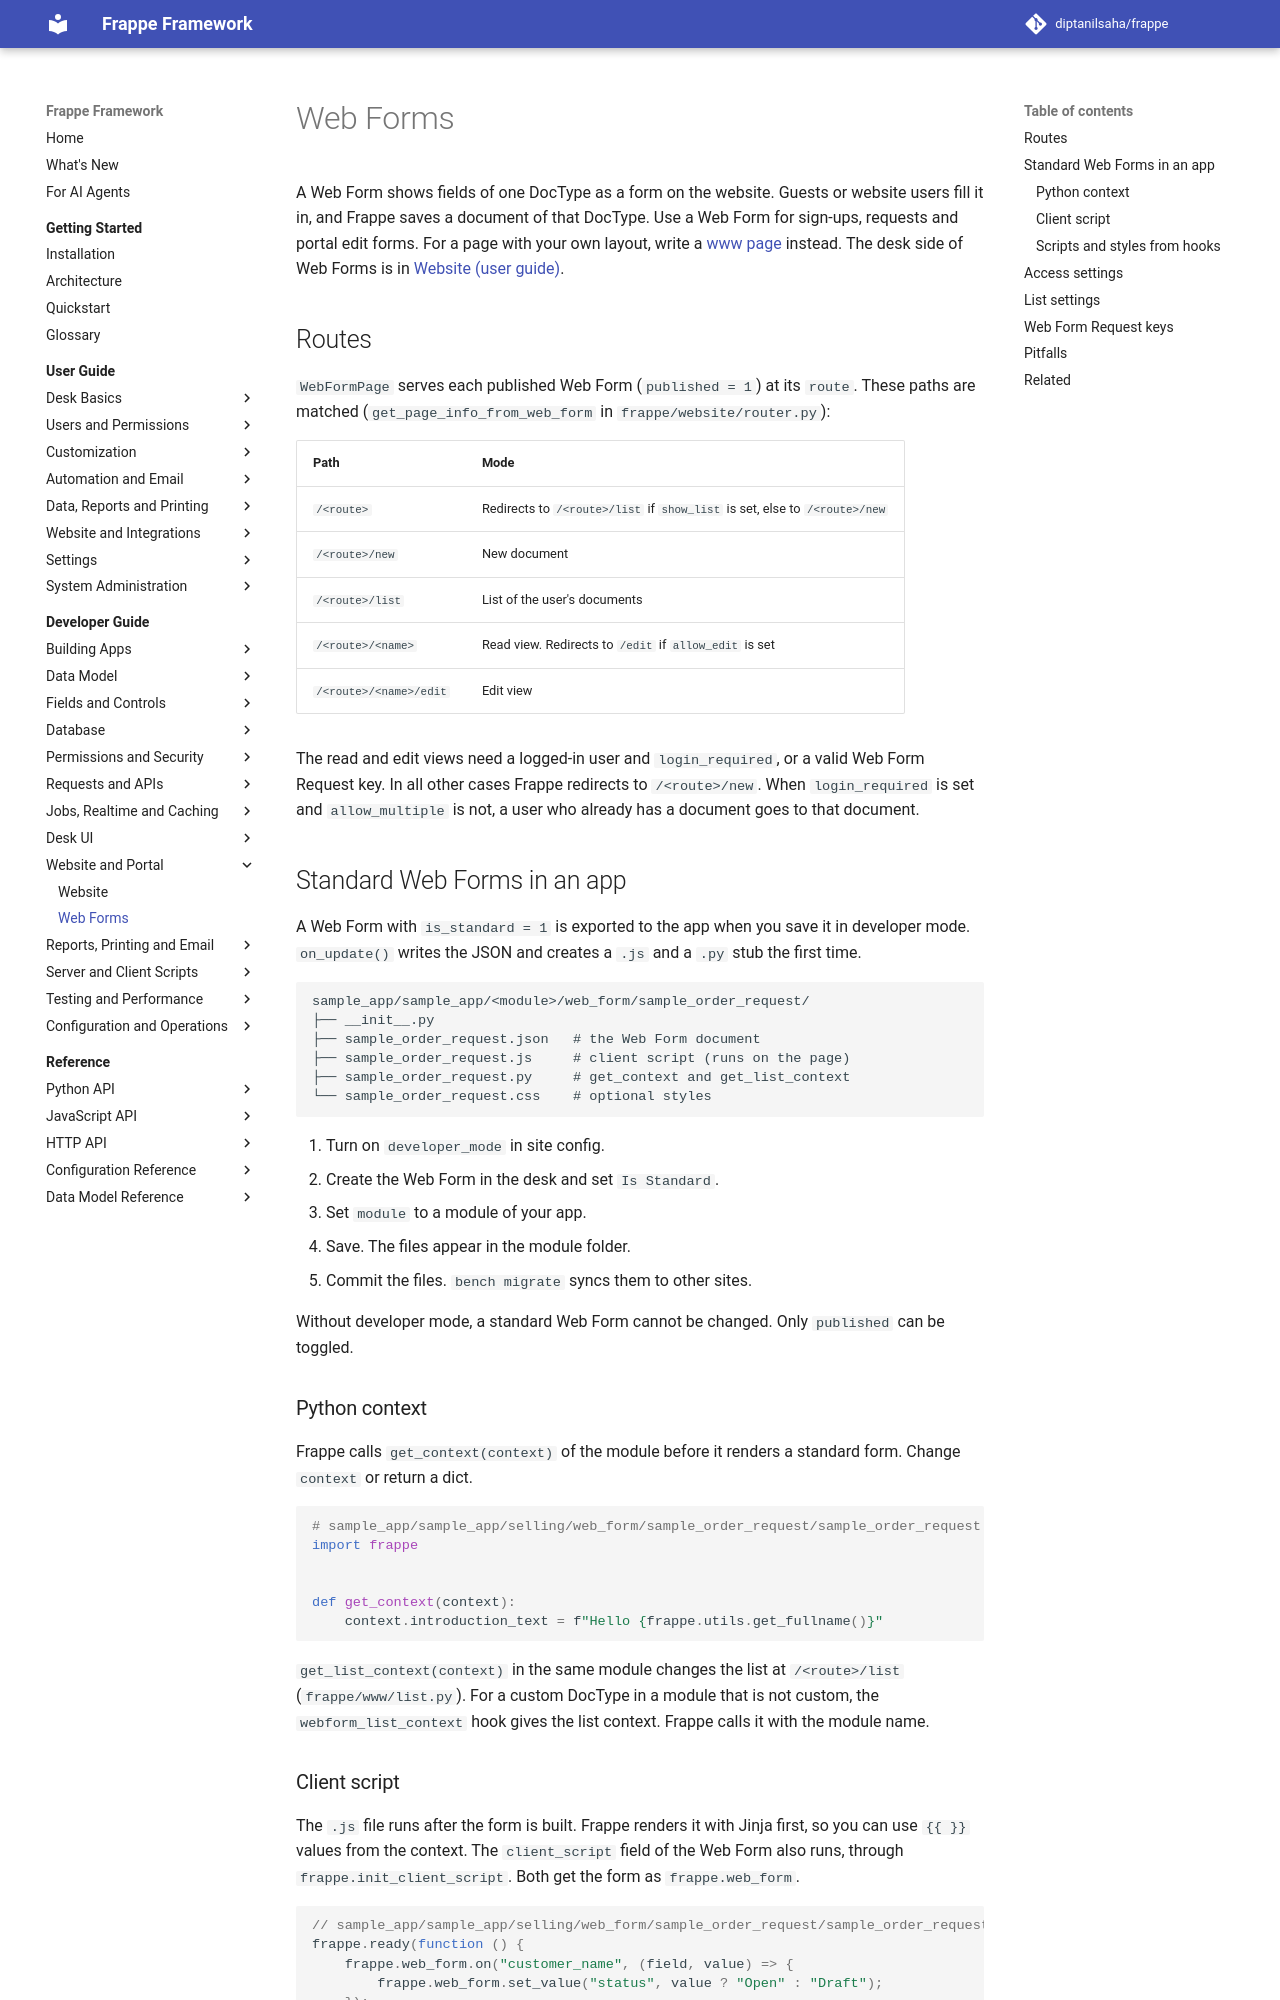

repository: diptanilsaha/frappe · page: v15/developer-guide/website/web-forms/index.html · generator: mkdocs

---
title: Web Forms
description: Ship standard Web Forms in an app, add a client script and Python context, control access and list settings, and use Web Form Request keys.
version: develop
sources:
  - frappe/website/doctype/web_form/web_form.py
  - frappe/website/doctype/web_form/web_form.json
  - frappe/website/doctype/web_form/templates/web_form.html
  - frappe/website/doctype/web_form_request/web_form_request.py
  - frappe/website/doctype/web_form_request/web_form_request.js
  - frappe/website/page_renderers/web_form.py
  - frappe/website/router.py
  - frappe/www/list.py
  - frappe/public/js/frappe/web_form/web_form.js
  - frappe/public/js/frappe/web_form/webform_script.js
  - frappe/public/js/frappe/ui/field_group.js
  - frappe/desk/form/meta.py
  - frappe/core/web_form/edit_profile/edit_profile.json
---

# Web Forms

A Web Form shows fields of one DocType as a form on the website. Guests or website users fill it in, and Frappe saves a document of that DocType. Use a Web Form for sign-ups, requests and portal edit forms. For a page with your own layout, write a [www page](website.md) instead. The desk side of Web Forms is in [Website (user guide)](../../user-guide/website-and-integrations/website.md).

## Routes

`WebFormPage` serves each published Web Form (`published = 1`) at its `route`. These paths are matched (`get_page_info_from_web_form` in `frappe/website/router.py`):

| Path | Mode |
|---|---|
| `/<route>` | Redirects to `/<route>/list` if `show_list` is set, else to `/<route>/new` |
| `/<route>/new` | New document |
| `/<route>/list` | List of the user's documents |
| `/<route>/<name>` | Read view. Redirects to `/edit` if `allow_edit` is set |
| `/<route>/<name>/edit` | Edit view |

A Web Form of a module that is disabled (see [App State](../building-apps/app-state.md)) is not served.

## Standard Web Forms in an app

A Web Form with `is_standard = 1` is exported to the app when you save it in developer mode. `on_update()` writes the JSON and creates a `.js` and a `.py` stub the first time.

```text
sample_app/sample_app/<module>/web_form/sample_order_request/
├── __init__.py
├── sample_order_request.json   # the Web Form document
├── sample_order_request.js     # client script (runs on the page)
├── sample_order_request.py     # get_context and get_list_context
└── sample_order_request.css    # optional styles
```

1. Turn on `developer_mode` in site config.
2. Create the Web Form in the desk and set `Is Standard`.
3. Set `module` to a module of your app.
4. Save. The files appear in the module folder.
5. Commit the files. `bench migrate` syncs them to other sites.

Without developer mode, a standard Web Form cannot be changed. Only `published` can be toggled.
